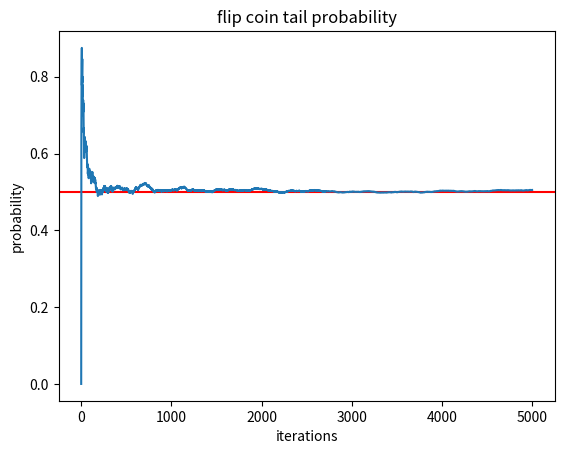

Recreate this plot in Python.
import random
import matplotlib.pyplot as plt


def flip_coin_tail_prob(iter_num):
    def flip_coin():
        """
        抛硬币
        :return: 0 -> 正面
                 1 -> 反面
        """
        return random.randint(0, 1)

    tail_prob_val_list = list()
    tail_results = 0
    for i in range(iter_num):
        tail_results += flip_coin()
        tail_prob_val = tail_results / (i + 1)
        tail_prob_val_list.append(tail_prob_val)

    # 绘图
    plt.axhline(y=0.5, color='r', linestyle='-')
    plt.title('flip coin tail probability')
    plt.xlabel('iterations') # 迭代次数
    plt.ylabel('probability') # 概率
    plt.plot(tail_prob_val_list)
    plt.show()


if __name__ == '__main__':
    flip_coin_tail_prob(5000)
